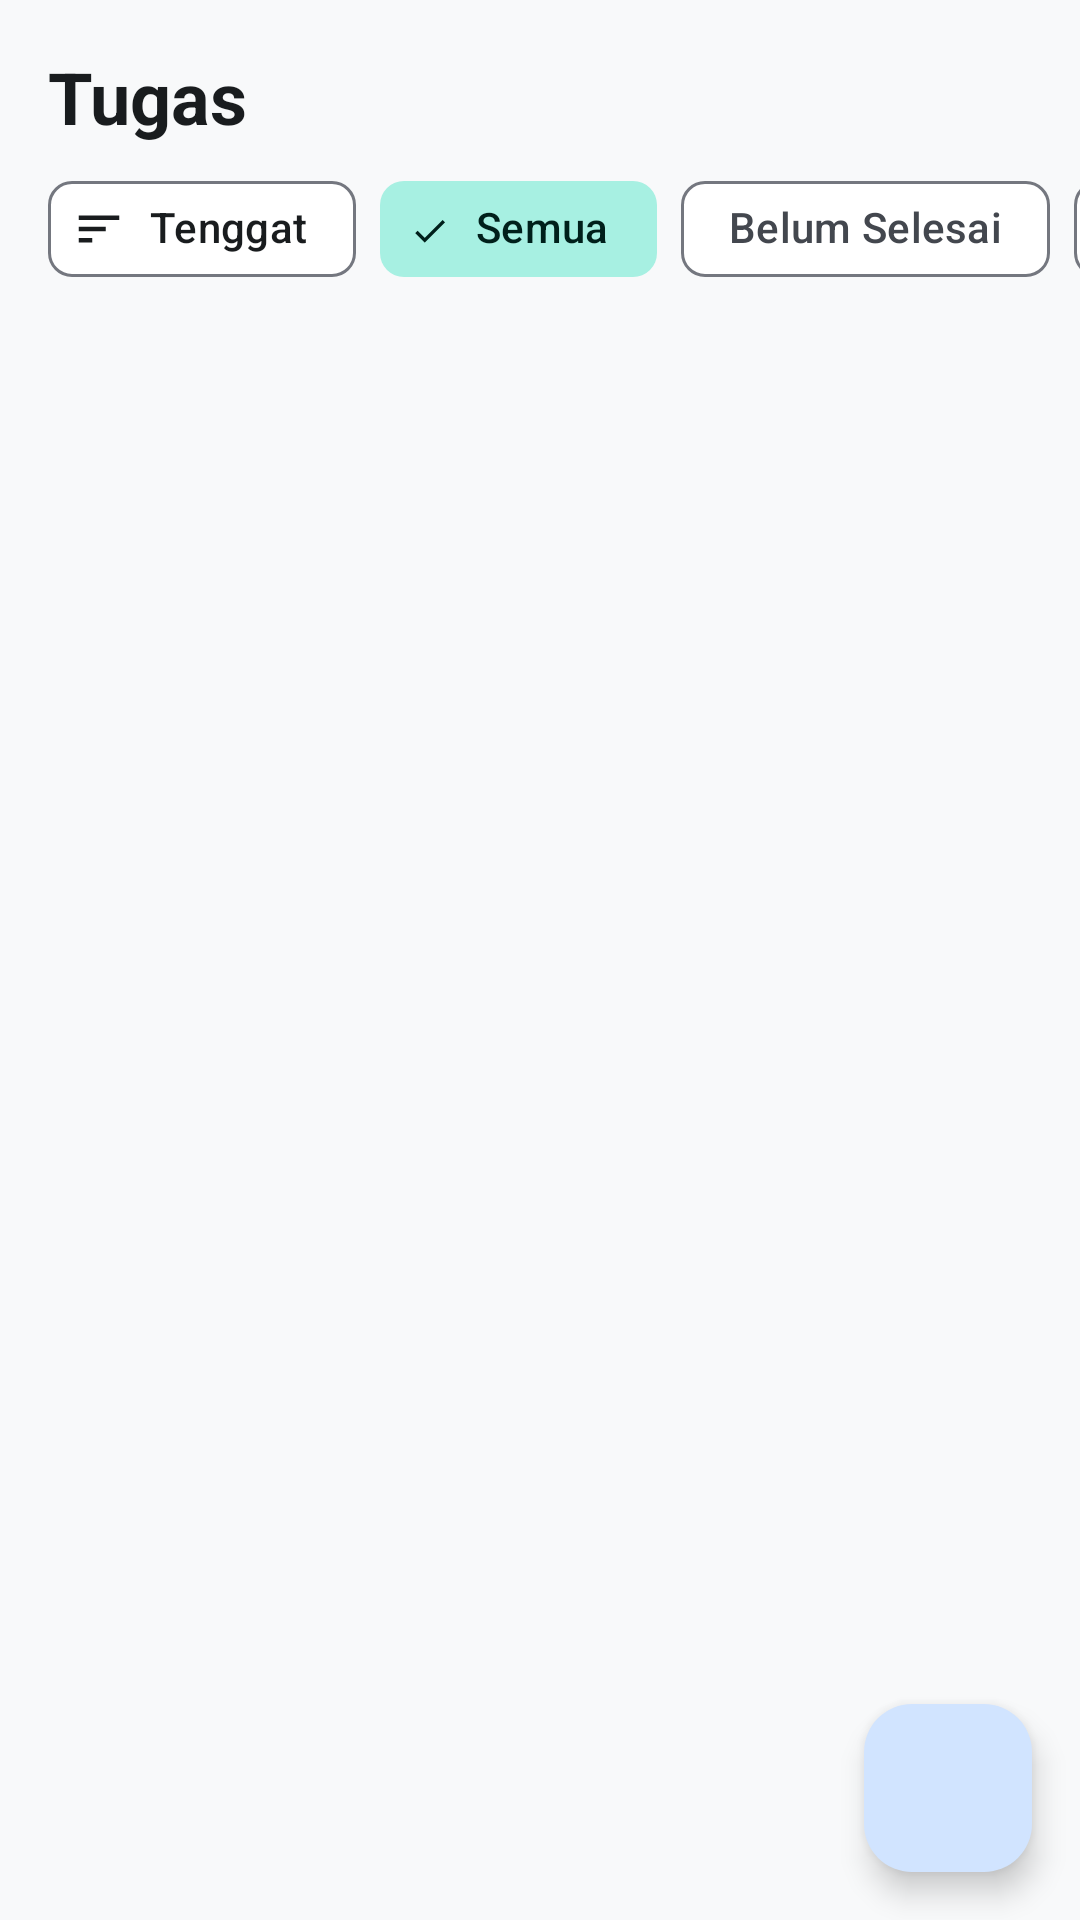

Here is an Android app screen rendered from its layout file. Give the layout XML and the strings, colors and styles it references.
<!-- AndroidManifest.xml: application theme Theme.MyApplication -->
<!-- res/layout/fragment_assignments.xml -->
<?xml version="1.0" encoding="utf-8"?>
<androidx.coordinatorlayout.widget.CoordinatorLayout xmlns:android="http://schemas.android.com/apk/res/android"
    xmlns:app="http://schemas.android.com/apk/res-auto"
    xmlns:tools="http://schemas.android.com/tools"
    android:layout_width="match_parent"
    android:layout_height="match_parent">

    <LinearLayout
        android:layout_width="match_parent"
        android:layout_height="match_parent"
        android:orientation="vertical">

        
        <TextView
            android:id="@+id/text_assignments_header"
            android:layout_width="match_parent"
            android:layout_height="wrap_content"
            android:paddingStart="@dimen/spacing_medium"
            android:paddingTop="@dimen/spacing_medium"
            android:paddingEnd="@dimen/spacing_medium"
            android:paddingBottom="@dimen/spacing_tiny"
            android:text="@string/title_assignments"
            android:textColor="?attr/colorOnBackground"
            android:textSize="@dimen/text_size_headline"
            android:textStyle="bold" />

        
        <HorizontalScrollView
            android:layout_width="match_parent"
            android:layout_height="wrap_content"
            android:clipToPadding="false"
            android:paddingStart="@dimen/spacing_medium"
            android:paddingEnd="@dimen/spacing_medium"
            android:paddingBottom="@dimen/spacing_small"
            android:scrollbars="none">

            <LinearLayout
                android:layout_width="wrap_content"
                android:layout_height="wrap_content"
                android:gravity="center_vertical"
                android:orientation="horizontal">

                
                <com.google.android.material.chip.Chip
                    android:id="@+id/chip_sort_assignment"
                    style="@style/Widget.Material3.Chip.Assist"
                    android:layout_width="wrap_content"
                    android:layout_height="wrap_content"
                    android:layout_marginEnd="@dimen/spacing_small"
                    android:text="@string/sort_by_due_date"
                    app:chipIcon="@drawable/ic_sort" />

                
                <com.google.android.material.chip.ChipGroup
                    android:id="@+id/chip_group_filter_assignment"
                    android:layout_width="wrap_content"
                    android:layout_height="wrap_content"
                    app:selectionRequired="true"
                    app:singleSelection="true">

                    <com.google.android.material.chip.Chip
                        android:id="@+id/chip_filter_all_assignment"
                        style="@style/Widget.Material3.Chip.Filter"
                        android:layout_width="wrap_content"
                        android:layout_height="wrap_content"
                        android:checked="true"
                        android:text="@string/filter_all" />

                    <com.google.android.material.chip.Chip
                        android:id="@+id/chip_filter_incomplete_assignment"
                        style="@style/Widget.Material3.Chip.Filter"
                        android:layout_width="wrap_content"
                        android:layout_height="wrap_content"
                        android:text="@string/filter_incomplete" />

                    <com.google.android.material.chip.Chip
                        android:id="@+id/chip_filter_completed_assignment"
                        style="@style/Widget.Material3.Chip.Filter"
                        android:layout_width="wrap_content"
                        android:layout_height="wrap_content"
                        android:text="@string/filter_completed" />

                </com.google.android.material.chip.ChipGroup>

            </LinearLayout>
        </HorizontalScrollView>

        <FrameLayout
            android:layout_width="match_parent"
            android:layout_height="0dp"
            android:layout_weight="1">

            
            <androidx.recyclerview.widget.RecyclerView
                android:id="@+id/recycler_view_assignments"
                android:layout_width="match_parent"
                android:layout_height="match_parent"
                android:clipToPadding="false"
                android:paddingBottom="88dp"
                tools:listitem="@layout/item_assignment" />

            
            <LinearLayout
                android:id="@+id/layout_empty_assignments"
                android:layout_width="match_parent"
                android:layout_height="match_parent"
                android:gravity="center"
                android:orientation="vertical"
                android:padding="@dimen/spacing_xlarge"
                android:visibility="gone"
                tools:visibility="visible">

                <ImageView
                    android:layout_width="72dp"
                    android:layout_height="72dp"
                    android:contentDescription="@null"
                    android:src="@drawable/ic_nav_assignments"
                    app:tint="?attr/colorOutline" />

                <TextView
                    android:id="@+id/text_empty_assignments_message"
                    android:layout_width="wrap_content"
                    android:layout_height="wrap_content"
                    android:layout_marginTop="@dimen/spacing_medium"
                    android:gravity="center"
                    android:text="@string/empty_assignments"
                    android:textColor="?attr/colorOnSurfaceVariant"
                    android:textSize="@dimen/text_size_subtitle" />

                <com.google.android.material.button.MaterialButton
                    android:id="@+id/btn_empty_add_assignment"
                    android:layout_width="wrap_content"
                    android:layout_height="wrap_content"
                    android:layout_marginTop="@dimen/spacing_medium"
                    android:text="@string/btn_add_first_assignment"
                    app:icon="@drawable/ic_add" />
            </LinearLayout>

            
            <LinearLayout
                android:id="@+id/layout_empty_filter_assignment"
                android:layout_width="match_parent"
                android:layout_height="match_parent"
                android:gravity="center"
                android:orientation="vertical"
                android:padding="@dimen/spacing_xlarge"
                android:visibility="gone">

                <ImageView
                    android:layout_width="72dp"
                    android:layout_height="72dp"
                    android:contentDescription="@null"
                    android:src="@drawable/ic_filter"
                    app:tint="?attr/colorOutline" />

                <TextView
                    android:id="@+id/text_empty_filter_title_assignment"
                    android:layout_width="wrap_content"
                    android:layout_height="wrap_content"
                    android:layout_marginTop="@dimen/spacing_medium"
                    android:gravity="center"
                    android:text="@string/empty_filter_results"
                    android:textColor="?attr/colorOnSurface"
                    android:textSize="@dimen/text_size_subtitle"
                    android:textStyle="bold" />

                <TextView
                    android:id="@+id/text_empty_filter_desc_assignment"
                    android:layout_width="wrap_content"
                    android:layout_height="wrap_content"
                    android:layout_marginTop="@dimen/spacing_tiny"
                    android:gravity="center"
                    android:text="@string/empty_filter_desc"
                    android:textColor="?attr/colorOnSurfaceVariant"
                    android:textSize="@dimen/text_size_body" />

                <com.google.android.material.button.MaterialButton
                    android:id="@+id/btn_reset_filter_assignment"
                    style="@style/Widget.Material3.Button.TextButton"
                    android:layout_width="wrap_content"
                    android:layout_height="wrap_content"
                    android:layout_marginTop="@dimen/spacing_small"
                    android:text="@string/action_reset_filter" />
            </LinearLayout>

        </FrameLayout>
    </LinearLayout>

    
    <com.google.android.material.floatingactionbutton.FloatingActionButton
        android:id="@+id/fab_add_assignment"
        android:layout_width="wrap_content"
        android:layout_height="wrap_content"
        android:layout_gravity="bottom|end"
        android:layout_marginEnd="@dimen/spacing_medium"
        android:layout_marginBottom="@dimen/spacing_medium"
        android:contentDescription="@string/content_description_add_assignment"
        android:src="@drawable/ic_add"
        app:tint="@android:color/white" />

</androidx.coordinatorlayout.widget.CoordinatorLayout>
<!-- res/layout/item_assignment.xml (included above) -->
<?xml version="1.0" encoding="utf-8"?>
<com.google.android.material.card.MaterialCardView xmlns:android="http://schemas.android.com/apk/res/android"
    xmlns:app="http://schemas.android.com/apk/res-auto"
    xmlns:tools="http://schemas.android.com/tools"
    android:id="@+id/card_assignment"
    android:layout_width="match_parent"
    android:layout_height="wrap_content"
    android:layout_marginStart="@dimen/spacing_medium"
    android:layout_marginTop="@dimen/spacing_small"
    android:layout_marginEnd="@dimen/spacing_medium"
    android:layout_marginBottom="@dimen/spacing_small"
    android:clickable="true"
    android:focusable="true"
    android:foreground="?attr/selectableItemBackground"
    app:cardCornerRadius="@dimen/card_corner_radius"
    app:cardElevation="@dimen/card_elevation"
    app:strokeColor="?attr/colorOutline"
    app:strokeWidth="1dp">

    <LinearLayout
        android:layout_width="match_parent"
        android:layout_height="wrap_content"
        android:gravity="center_vertical"
        android:orientation="horizontal"
        android:padding="@dimen/spacing_medium">

        
        <com.google.android.material.checkbox.MaterialCheckBox
            android:id="@+id/check_assignment_completed"
            android:layout_width="wrap_content"
            android:layout_height="wrap_content"
            android:contentDescription="@string/content_description_check_assignment" />

        
        <LinearLayout
            android:layout_width="0dp"
            android:layout_height="wrap_content"
            android:layout_marginStart="@dimen/spacing_small"
            android:layout_weight="1"
            android:orientation="vertical">

            
            <TextView
                android:id="@+id/text_assignment_name"
                android:layout_width="match_parent"
                android:layout_height="wrap_content"
                android:textColor="?attr/colorOnSurface"
                android:textSize="@dimen/text_size_title"
                android:textStyle="bold"
                tools:text="Implementasi Bottom Navigation" />

            
            <LinearLayout
                android:layout_width="match_parent"
                android:layout_height="wrap_content"
                android:layout_marginTop="@dimen/spacing_tiny"
                android:gravity="center_vertical"
                android:orientation="horizontal">

                <ImageView
                    android:layout_width="@dimen/icon_size_small"
                    android:layout_height="@dimen/icon_size_small"
                    android:contentDescription="@null"
                    android:src="@drawable/ic_nav_classes"
                    app:tint="?attr/colorPrimary" />

                <TextView
                    android:id="@+id/text_assignment_course"
                    android:layout_width="wrap_content"
                    android:layout_height="wrap_content"
                    android:layout_marginStart="@dimen/spacing_tiny"
                    android:textColor="?attr/colorPrimary"
                    android:textSize="@dimen/text_size_body"
                    android:textStyle="bold"
                    tools:text="Pemrograman Bergerak" />
            </LinearLayout>

            
            <LinearLayout
                android:layout_width="match_parent"
                android:layout_height="wrap_content"
                android:layout_marginTop="@dimen/spacing_tiny"
                android:gravity="center_vertical"
                android:orientation="horizontal">

                <ImageView
                    android:layout_width="@dimen/icon_size_small"
                    android:layout_height="@dimen/icon_size_small"
                    android:contentDescription="@null"
                    android:src="@drawable/ic_schedule"
                    app:tint="?attr/colorOnSurfaceVariant" />

                <TextView
                    android:id="@+id/text_assignment_due_date"
                    android:layout_width="wrap_content"
                    android:layout_height="wrap_content"
                    android:layout_marginStart="@dimen/spacing_tiny"
                    android:textColor="?attr/colorOnSurfaceVariant"
                    android:textSize="@dimen/text_size_body"
                    tools:text="5 Nov 2026, 23:59" />
            </LinearLayout>

        </LinearLayout>

    </LinearLayout>

</com.google.android.material.card.MaterialCardView>
<!-- resources referenced by this layout -->
<resources>
  <dimen name="card_corner_radius">12dp</dimen>
  <dimen name="card_elevation">2dp</dimen>
  <dimen name="icon_size_small">18dp</dimen>
  <dimen name="spacing_medium">16dp</dimen>
  <dimen name="spacing_small">8dp</dimen>
  <dimen name="spacing_tiny">4dp</dimen>
  <dimen name="spacing_xlarge">32dp</dimen>
  <dimen name="text_size_body">14sp</dimen>
  <dimen name="text_size_headline">24sp</dimen>
  <dimen name="text_size_subtitle">16sp</dimen>
  <dimen name="text_size_title">20sp</dimen>
  <!-- drawable ic_filter (drawable) -->
  <vector xmlns:android="http://schemas.android.com/apk/res/android"
      android:width="24dp"
      android:height="24dp"
      android:viewportWidth="24"
      android:viewportHeight="24">
    <path
        android:fillColor="?attr/colorOnSurface"
        android:pathData="M10,18h4v-2h-4v2zM3,6v2h18V6H3zm3,7h12v-2H6v2z"/>
  </vector>
  <!-- drawable ic_nav_classes (drawable) -->
  <vector xmlns:android="http://schemas.android.com/apk/res/android"
      android:width="24dp"
      android:height="24dp"
      android:viewportWidth="24"
      android:viewportHeight="24">
    <path
        android:fillColor="#FF000000"
        android:pathData="M5,13.18v4L12,21l7,-3.82v-4L12,17l-7,-3.82zM12,3L1,9l11,6 9,-4.91V17h2V9L12,3z"/>
  </vector>
  <!-- drawable ic_sort (drawable) -->
  <vector xmlns:android="http://schemas.android.com/apk/res/android"
      android:width="24dp"
      android:height="24dp"
      android:viewportWidth="24"
      android:viewportHeight="24">
    <path
        android:fillColor="?attr/colorOnSurface"
        android:pathData="M3,18h6v-2H3v2zM3,6v2h18V6H3zm0,7h12v-2H3v2z"/>
  </vector>
  <string name="action_reset_filter">Tampilkan Semua</string>
  <string name="btn_add_first_assignment">Tambah Tugas Sekarang</string>
  <string name="content_description_add_assignment">Tambah Tugas Baru</string>
  <string name="content_description_check_assignment">Tandai status selesai tugas</string>
  <string name="empty_assignments">Belum ada tugas yang ditambahkan</string>
  <string name="empty_filter_desc">Coba ubah filter untuk menampilkan item lainnya</string>
  <string name="empty_filter_results">Tidak ada item yang cocok</string>
  <string name="filter_all">Semua</string>
  <string name="filter_completed">Selesai</string>
  <string name="filter_incomplete">Belum Selesai</string>
  <string name="sort_by_due_date">Tenggat</string>
  <string name="title_assignments">Tugas</string>
  <style name="Theme.MyApplication" parent="Base.Theme.MyApplication" />
  <color name="md_theme_light_primary">#1565C0</color>
  <color name="md_theme_light_onPrimary">#FFFFFF</color>
  <color name="md_theme_light_primaryContainer">#D1E4FF</color>
  <color name="md_theme_light_onPrimaryContainer">#001D36</color>
  <color name="md_theme_light_secondary">#00695C</color>
  <color name="md_theme_light_onSecondary">#FFFFFF</color>
  <color name="md_theme_light_secondaryContainer">#A7F0E2</color>
  <color name="md_theme_light_onSecondaryContainer">#00201B</color>
  <color name="md_theme_light_tertiary">#E65100</color>
  <color name="md_theme_light_onTertiary">#FFFFFF</color>
  <color name="md_theme_light_tertiaryContainer">#FFE0B2</color>
  <color name="md_theme_light_onTertiaryContainer">#330F00</color>
  <color name="md_theme_light_error">#BA1A1A</color>
  <color name="md_theme_light_onError">#FFFFFF</color>
  <color name="md_theme_light_errorContainer">#FFDAD6</color>
  <color name="md_theme_light_onErrorContainer">#410002</color>
  <color name="md_theme_light_background">#F8F9FA</color>
  <color name="md_theme_light_onBackground">#191C1E</color>
  <color name="md_theme_light_surface">#FFFFFF</color>
  <color name="md_theme_light_onSurface">#191C1E</color>
  <color name="md_theme_light_surfaceVariant">#E0E3E8</color>
  <color name="md_theme_light_onSurfaceVariant">#43474E</color>
  <color name="md_theme_light_outline">#74777F</color>
</resources>
